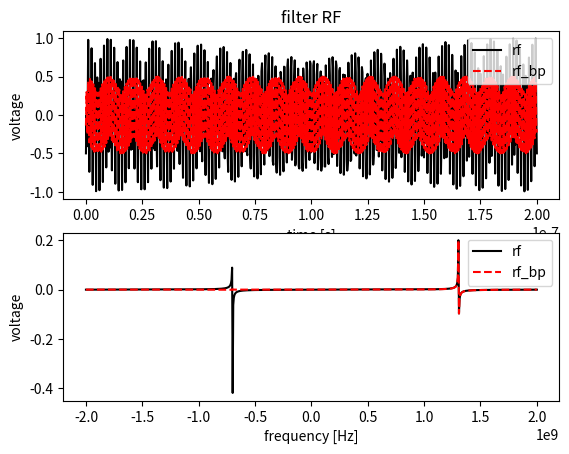
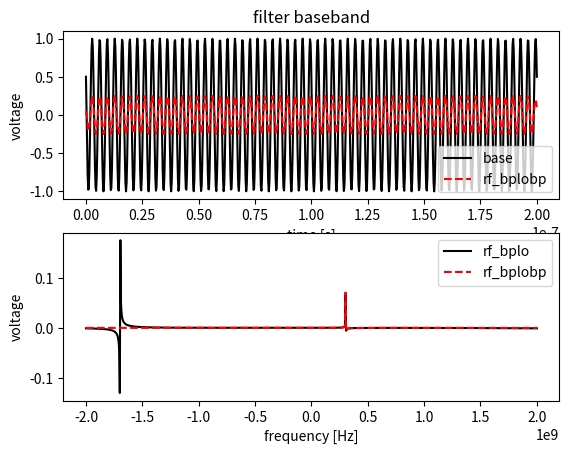

These figures' Python source, in order:
#!/usr/bin/env python

import numpy as np
import matplotlib.pyplot as pl
from scipy import fft
from scipy import  signal

# simulation Parameters
COMPLEX = True
fmax = 2e9
fsample = 2*fmax
dt_sample = 1/fsample
Tmax = 200e-9 # length of the pulse
Nsample = int(fsample*Tmax) # Nyquist

# time vector
t = np.linspace(0,Tmax,Nsample) ## ISSUE: real dt and real sample freq differ due to this!

# baseband signal
f0 = 300e6
phi = np.pi/3

# result below work with real and complex baseband signal
if COMPLEX:
    base = np.exp(1j*(2*np.pi*f0*t+phi)) # complex
else:
    base = np.cos(2*np.pi*f0*t+phi) # real

# local oscillator (LO)
f_lo = 1e9
phi = np.pi
LO = np.cos(2*np.pi*f_lo*t+phi)

# rf/RF
rf = LO*base
RF = fft.fftshift(fft.fft(rf))/Nsample

# band-pass filter
f1, f2 = f_lo+100e6, f_lo+500e6
numtaps = 21
bp_coef = signal.firwin(numtaps, [f1, f2], pass_zero=False, fs=fsample)

# bandpassed rf/RF
# Fastest filter application. https://scipy.github.io/old-wiki/pages/Cookbook/ApplyFIRFilter.html
rf_bp = signal.fftconvolve(rf, bp_coef, mode="same")
RF_bp = fft.fftshift(fft.fft(rf_bp))/Nsample


# plot the rf vs rf_bp
fig, ax = pl.subplots(2,1)
ax[0].set_title("filter RF")
ax[0].plot(t,np.real(rf),'-k',label='rf')
ax[0].plot(t,np.real(rf_bp),'--r',label='rf_bp')
ax[0].set_xlabel("time [s]")
ax[0].set_ylabel("voltage")
ax[0].legend()

k = np.linspace(-1/(2*dt_sample), 1/(2*dt_sample), Nsample)  # frequency
ax[1].plot(k,np.real(RF),'-k', label='rf')
ax[1].plot(k,np.real(RF_bp),'--r', label='rf_bp')
ax[1].set_xlabel("frequency [Hz]")
ax[1].set_ylabel("voltage")
ax[1].legend()


# Convert back to baseband
rf_bplo = LO*rf_bp
RF_bplo = fft.fftshift(fft.fft(rf_bplo))/Nsample

# filter
f1, f2 = 100e6, 500e6
numtaps = 21
bp_coef = signal.firwin(numtaps, [f1, f2], pass_zero=False, fs=fsample)
rf_bplobp = signal.fftconvolve(rf_bplo, bp_coef, mode="same")
RF_bplobp = fft.fftshift(fft.fft(rf_bplobp))/Nsample

# compare to original baseband
fig, ax = pl.subplots(2,1)
ax[0].set_title("filter baseband")
ax[0].plot(t,np.real(base),'-k',label='base')
ax[0].plot(t,np.real(rf_bplobp),'--r',label='rf_bplobp')
ax[0].set_xlabel("time [s]")
ax[0].set_ylabel("voltage")
ax[0].legend()

k = np.linspace(-1/(2*dt_sample), 1/(2*dt_sample), Nsample)  # frequency
ax[1].plot(k,np.real(RF_bplo),'-k', label='rf_bplo')
ax[1].plot(k,np.real(RF_bplobp),'--r', label='rf_bplobp')
ax[1].set_xlabel("frequency [Hz]")
ax[1].set_ylabel("voltage")
ax[1].legend()
